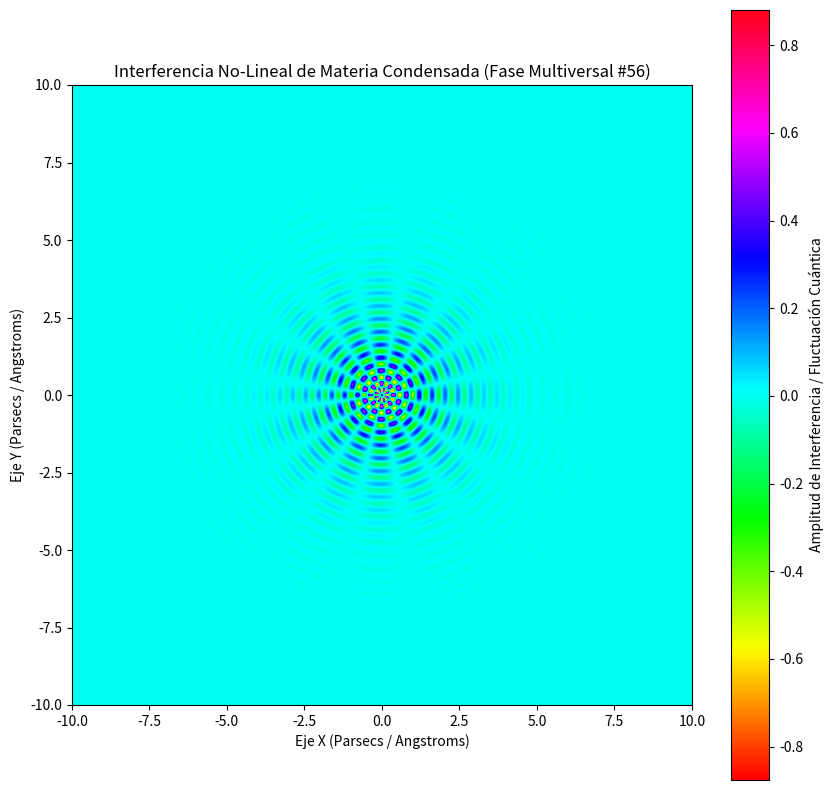

This figure's Python source:
%matplotlib inline
# Simulación Multiversal: Materia Condensada - Variante 56
import numpy as np
import matplotlib.pyplot as plt

# Parámetros Físicos No-Lineales
omega_1 = 15.003
omega_2 = 7.851
lambda_decay = 0.788
phase_shift = 2.316

x = np.linspace(-10, 10, 800)
y = np.linspace(-10, 10, 800)
X, Y = np.meshgrid(x, y)

# Dinámica de Fluidos / Campos Tensor-Escalares (Fase Multiversal)
R = np.sqrt(X**2 + Y**2) + 1e-5
Z = (np.sin(omega_1 * R + phase_shift) * np.cos(omega_2 * np.arctan2(Y, X))) * np.exp(-lambda_decay * R)

plt.figure(figsize=(10, 10))
plt.imshow(Z, cmap='hsv', extent=[-10, 10, -10, 10], origin='lower')
plt.colorbar(label='Amplitud de Interferencia / Fluctuación Cuántica')
plt.title(r'Interferencia No-Lineal de Materia Condensada (Fase Multiversal #56)')
plt.xlabel('Eje X (Parsecs / Angstroms)')
plt.ylabel('Eje Y (Parsecs / Angstroms)')
plt.show()
